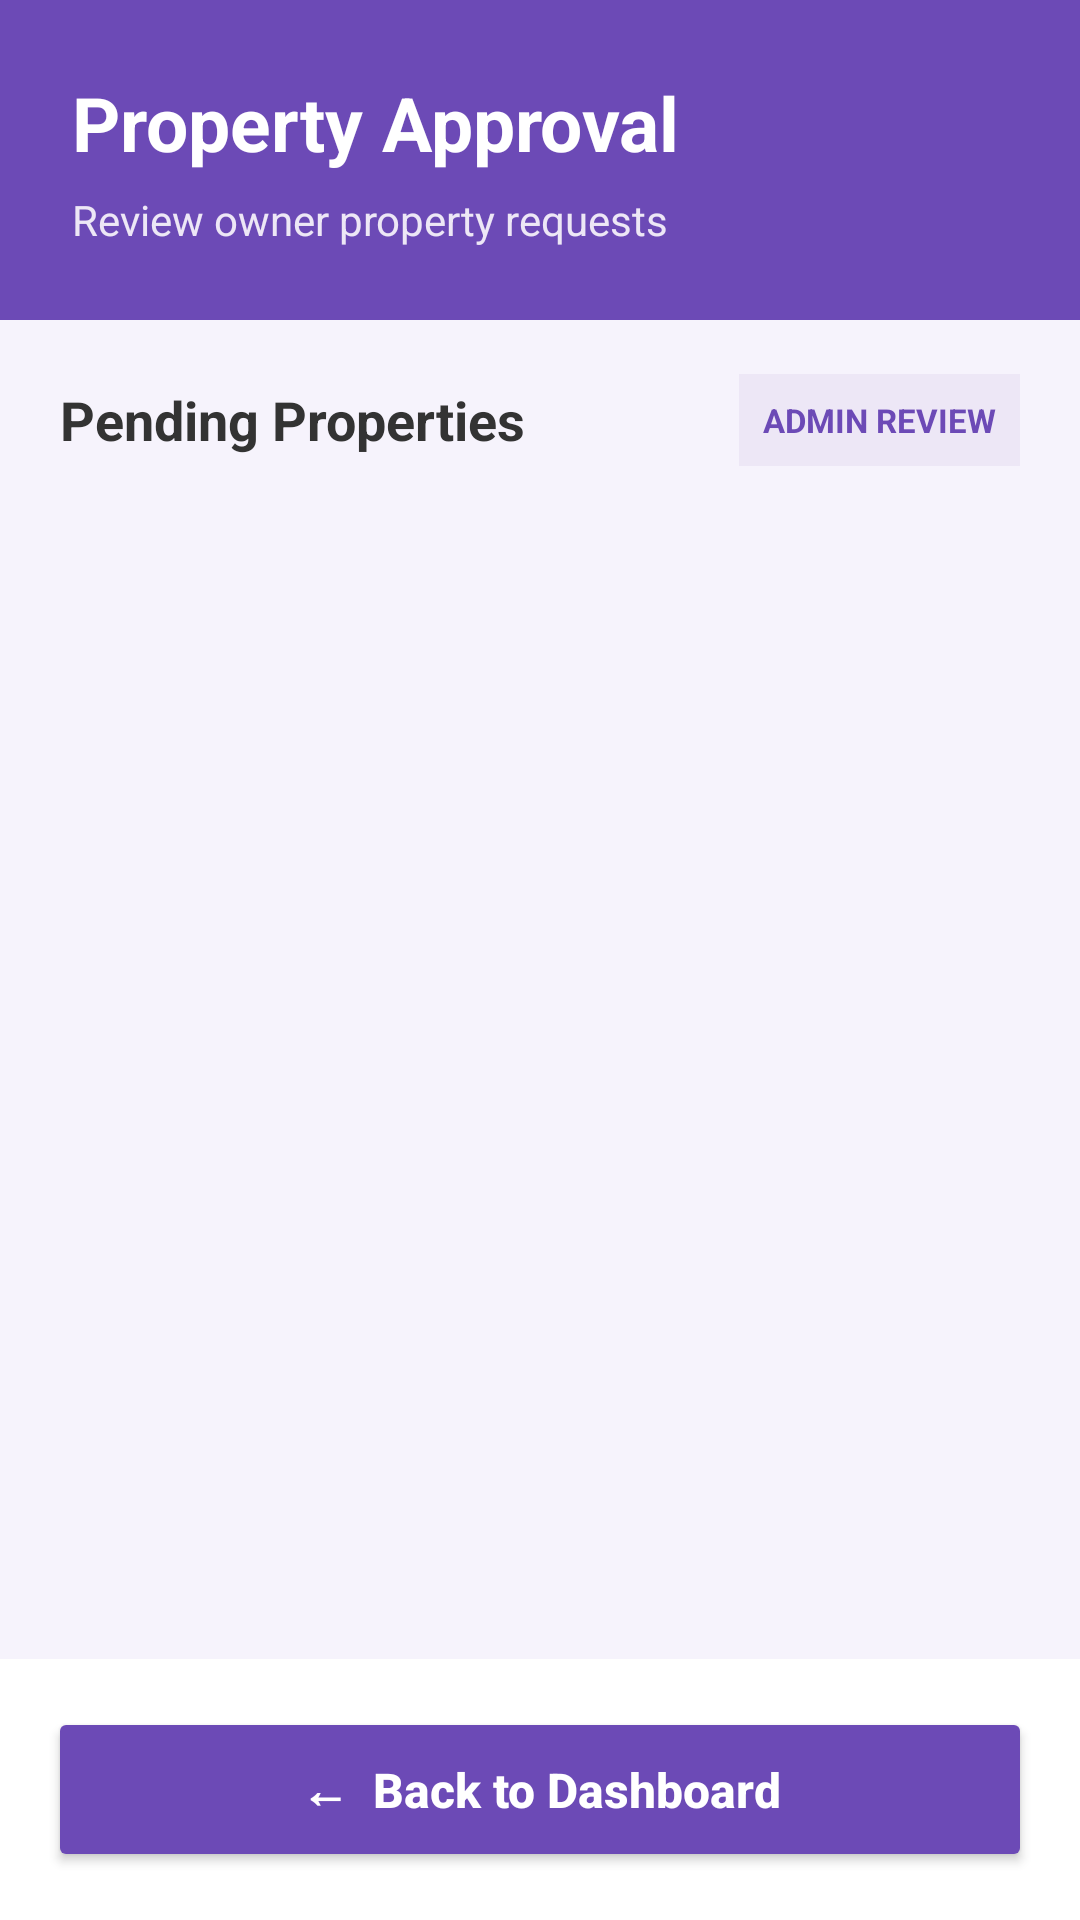

This screen was rendered from an Android layout file. Write that file and the resources it references.
<!-- AndroidManifest.xml: application theme Theme.RentFinder -->
<!-- res/layout/activity_approve_properties.xml -->
<?xml version="1.0" encoding="utf-8"?>
<LinearLayout xmlns:android="http://schemas.android.com/apk/res/android"
    android:layout_width="match_parent"
    android:layout_height="match_parent"
    android:orientation="vertical"
    android:background="#F6F3FC">

    
    <LinearLayout
        android:layout_width="match_parent"
        android:layout_height="wrap_content"
        android:orientation="vertical"
        android:padding="24dp"
        android:background="#6C4AB6">

        <TextView
            android:layout_width="match_parent"
            android:layout_height="wrap_content"
            android:text="Property Approval"
            android:textSize="25sp"
            android:textStyle="bold"
            android:textColor="#FFFFFF" />

        <TextView
            android:layout_width="match_parent"
            android:layout_height="wrap_content"
            android:layout_marginTop="6dp"
            android:text="Review owner property requests"
            android:textSize="14sp"
            android:textColor="#EDE7F6" />

    </LinearLayout>

    
    <LinearLayout
        android:layout_width="match_parent"
        android:layout_height="wrap_content"
        android:orientation="horizontal"
        android:gravity="center_vertical"
        android:paddingStart="20dp"
        android:paddingEnd="20dp"
        android:paddingTop="18dp"
        android:paddingBottom="10dp">

        <TextView
            android:layout_width="0dp"
            android:layout_height="wrap_content"
            android:layout_weight="1"
            android:text="Pending Properties"
            android:textSize="18sp"
            android:textStyle="bold"
            android:textColor="#333333" />

        <TextView
            android:layout_width="wrap_content"
            android:layout_height="wrap_content"
            android:text="ADMIN REVIEW"
            android:textSize="11sp"
            android:textStyle="bold"
            android:textColor="#6C4AB6"
            android:background="#EDE7F6"
            android:padding="8dp" />

    </LinearLayout>

    
    <ScrollView
        android:layout_width="match_parent"
        android:layout_height="0dp"
        android:layout_weight="1"
        android:fillViewport="true"
        android:paddingStart="10dp"
        android:paddingEnd="10dp">

        <LinearLayout
            android:id="@+id/propertyContainer"
            android:layout_width="match_parent"
            android:layout_height="wrap_content"
            android:orientation="vertical"
            android:paddingBottom="20dp" />

    </ScrollView>

    
    <LinearLayout
        android:layout_width="match_parent"
        android:layout_height="wrap_content"
        android:padding="16dp"
        android:background="#FFFFFF">

        <Button
            android:id="@+id/btnBack"
            android:layout_width="match_parent"
            android:layout_height="55dp"
            android:text="←  Back to Dashboard"
            android:textSize="16sp"
            android:textStyle="bold"
            android:textColor="#FFFFFF"
            android:textAllCaps="false"
            android:backgroundTint="#6C4AB6" />

    </LinearLayout>

</LinearLayout>
<!-- resources referenced by this layout -->
<resources>
  <style name="Theme.RentFinder" parent="Base.Theme.RentFinder" />
  <style name="Base.Theme.RentFinder" parent="Theme.Material3.DayNight.NoActionBar">
          
          
      </style>
</resources>
